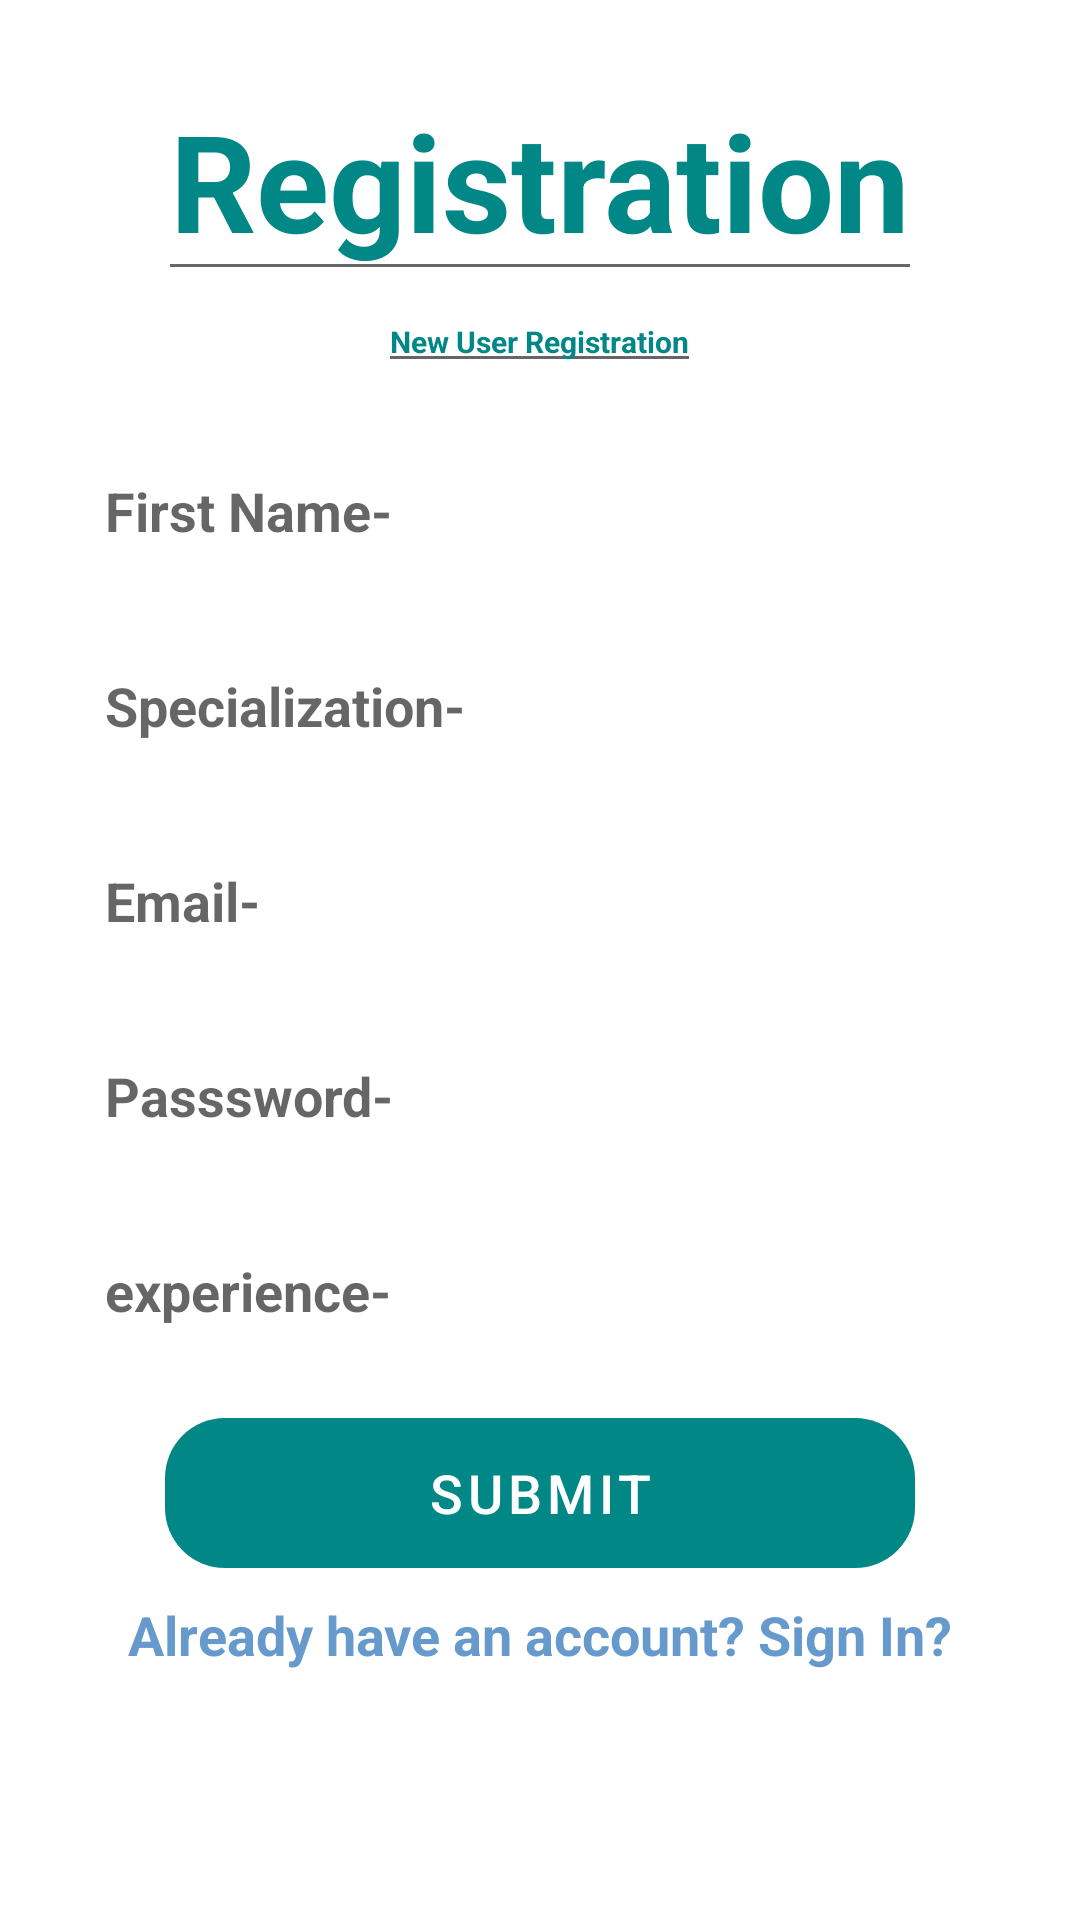

Produce the Android XML layout that renders to this screen, including the resource entries it uses.
<!-- AndroidManifest.xml: application theme Theme.Splash -->
<!-- res/layout/activity_doctor_register.xml -->
<?xml version="1.0" encoding="utf-8"?>
<LinearLayout xmlns:android="http://schemas.android.com/apk/res/android"
    xmlns:app="http://schemas.android.com/apk/res-auto"
    xmlns:tools="http://schemas.android.com/tools"
    android:layout_width="match_parent"
    android:layout_height="match_parent"
    android:orientation="vertical"
    tools:context=".DoctorRegister">
    <androidx.core.widget.NestedScrollView
        android:layout_width="match_parent"
        android:layout_height="match_parent">
        <androidx.appcompat.widget.LinearLayoutCompat
            android:layout_width="match_parent"
            android:layout_height="match_parent"
            android:orientation="vertical">

            <com.google.android.material.textfield.TextInputEditText
                android:layout_width="wrap_content"
                android:layout_height="wrap_content"
                android:layout_gravity="center_horizontal"
                android:text="Registration"
                android:textColor="@color/teal_700"
                android:layout_marginTop="20dp"
                android:textSize="45dp"
                android:textStyle="bold" />
            <com.google.android.material.textfield.TextInputEditText
                android:layout_width="wrap_content"
                android:layout_height="wrap_content"
                android:layout_gravity="center_horizontal"
                android:text="New User Registration"
                android:textColor="@color/teal_700"
                android:textSize="10dp"
                android:textStyle="bold" />

            <com.google.android.material.textfield.TextInputEditText
                android:id="@+id/fname"
                android:layout_width="300dp"
                android:layout_height="45dp"
                android:layout_gravity="center_horizontal"
                android:layout_marginLeft="5dp"
                android:layout_marginTop="20dp"
                android:background="@drawable/button"
                android:elevation="10dp"
                android:inputType="text"
                android:hint="First Name-"
                android:textColor="#6699cc"
                android:textStyle="bold" />

            <com.google.android.material.textfield.TextInputEditText
                android:id="@+id/special"
                android:layout_width="300dp"
                android:layout_height="45dp"
                android:layout_gravity="center_horizontal"
                android:layout_marginLeft="5dp"
                android:layout_marginTop="20dp"
                android:background="@drawable/button"
                android:elevation="10dp"
                android:inputType="text"
                android:hint="Specialization-"
                android:textColor="#6699cc"
                android:textStyle="bold" />

            <com.google.android.material.textfield.TextInputEditText
                android:id="@+id/femail"
                android:layout_width="300dp"
                android:layout_height="45dp"
                android:layout_gravity="center_horizontal"
                android:layout_marginLeft="5dp"
                android:layout_marginTop="20dp"
                android:background="@drawable/button"
                android:elevation="10dp"
                android:inputType="textEmailAddress"
                android:hint="Email-"
                android:textColor="#6699cc"
                android:textStyle="bold" />


            <com.google.android.material.textfield.TextInputEditText
                android:id="@+id/password"
                android:layout_width="300dp"
                android:layout_height="45dp"
                android:layout_gravity="center_horizontal"
                android:layout_marginLeft="5dp"
                android:layout_marginTop="20dp"
                android:background="@drawable/button"
                android:elevation="10dp"
                android:inputType="textPassword"
                android:hint="Passsword-"
                android:textColor="#6699cc"
                android:textStyle="bold" />

            <com.google.android.material.textfield.TextInputEditText
                android:id="@+id/experience"
                android:layout_width="300dp"
                android:layout_height="45dp"
                android:layout_gravity="center_horizontal"
                android:layout_marginLeft="5dp"
                android:layout_marginTop="20dp"
                android:background="@drawable/button"
                android:elevation="10dp"
                android:inputType="number"
                android:hint="experience-"
                android:textColor="#6699cc"
                android:textStyle="bold" />

            <com.google.android.material.button.MaterialButton
                android:id="@+id/submit"
                android:layout_width="250dp"
                android:layout_height="50dp"
                android:layout_gravity="center_horizontal"
                android:layout_marginTop="20dp"
                android:background="@drawable/button"
                android:text="Submit"
                android:textColor="#fff"
                android:textSize="18dp" />

            <com.google.android.material.textview.MaterialTextView
                android:id="@+id/login"
                android:layout_width="wrap_content"
                android:layout_height="wrap_content"
                android:layout_gravity="center_horizontal"
                android:layout_marginTop="10dp"
                android:text="Already have an account? Sign In?"
                android:textColor="#6699cc"
                android:textSize="18dp"
                android:textStyle="bold" />


        </androidx.appcompat.widget.LinearLayoutCompat>
    </androidx.core.widget.NestedScrollView>

</LinearLayout>
<!-- resources referenced by this layout -->
<resources>
  <!-- drawable button (drawable) -->
  <?xml version="1.0" encoding="utf-8"?>
  <shape xmlns:android="http://schemas.android.com/apk/res/android" android:shape="rectangle">
  <size
      android:height="40dp"
      />
      <corners
          android:radius="20dp"/>
  </shape>
  <style name="Theme.Splash" parent="Theme.MaterialComponents.DayNight.DarkActionBar">
          
          <item name="colorPrimary">@color/teal_700</item>
          <item name="colorPrimaryVariant">@color/purple_700</item>
          <item name="colorOnPrimary">@color/white</item>
          
          <item name="colorSecondary">@color/teal_200</item>
          <item name="colorSecondaryVariant">@color/teal_700</item>
          <item name="colorOnSecondary">@color/black</item>
          
          <item name="android:statusBarColor" tools:targetApi="l">?attr/colorPrimaryVariant</item>
          
      </style>
  <!-- not gathered from this repository: default colours our renderer supplied (Android Studio template values) -->
  <color name="purple_700">#FF3700B3</color>
  <color name="teal_200">#FF03DAC5</color>
  <color name="teal_700">#FF018786</color>
  <color name="black">#FF000000</color>
  <color name="white">#FFFFFFFF</color>
</resources>
